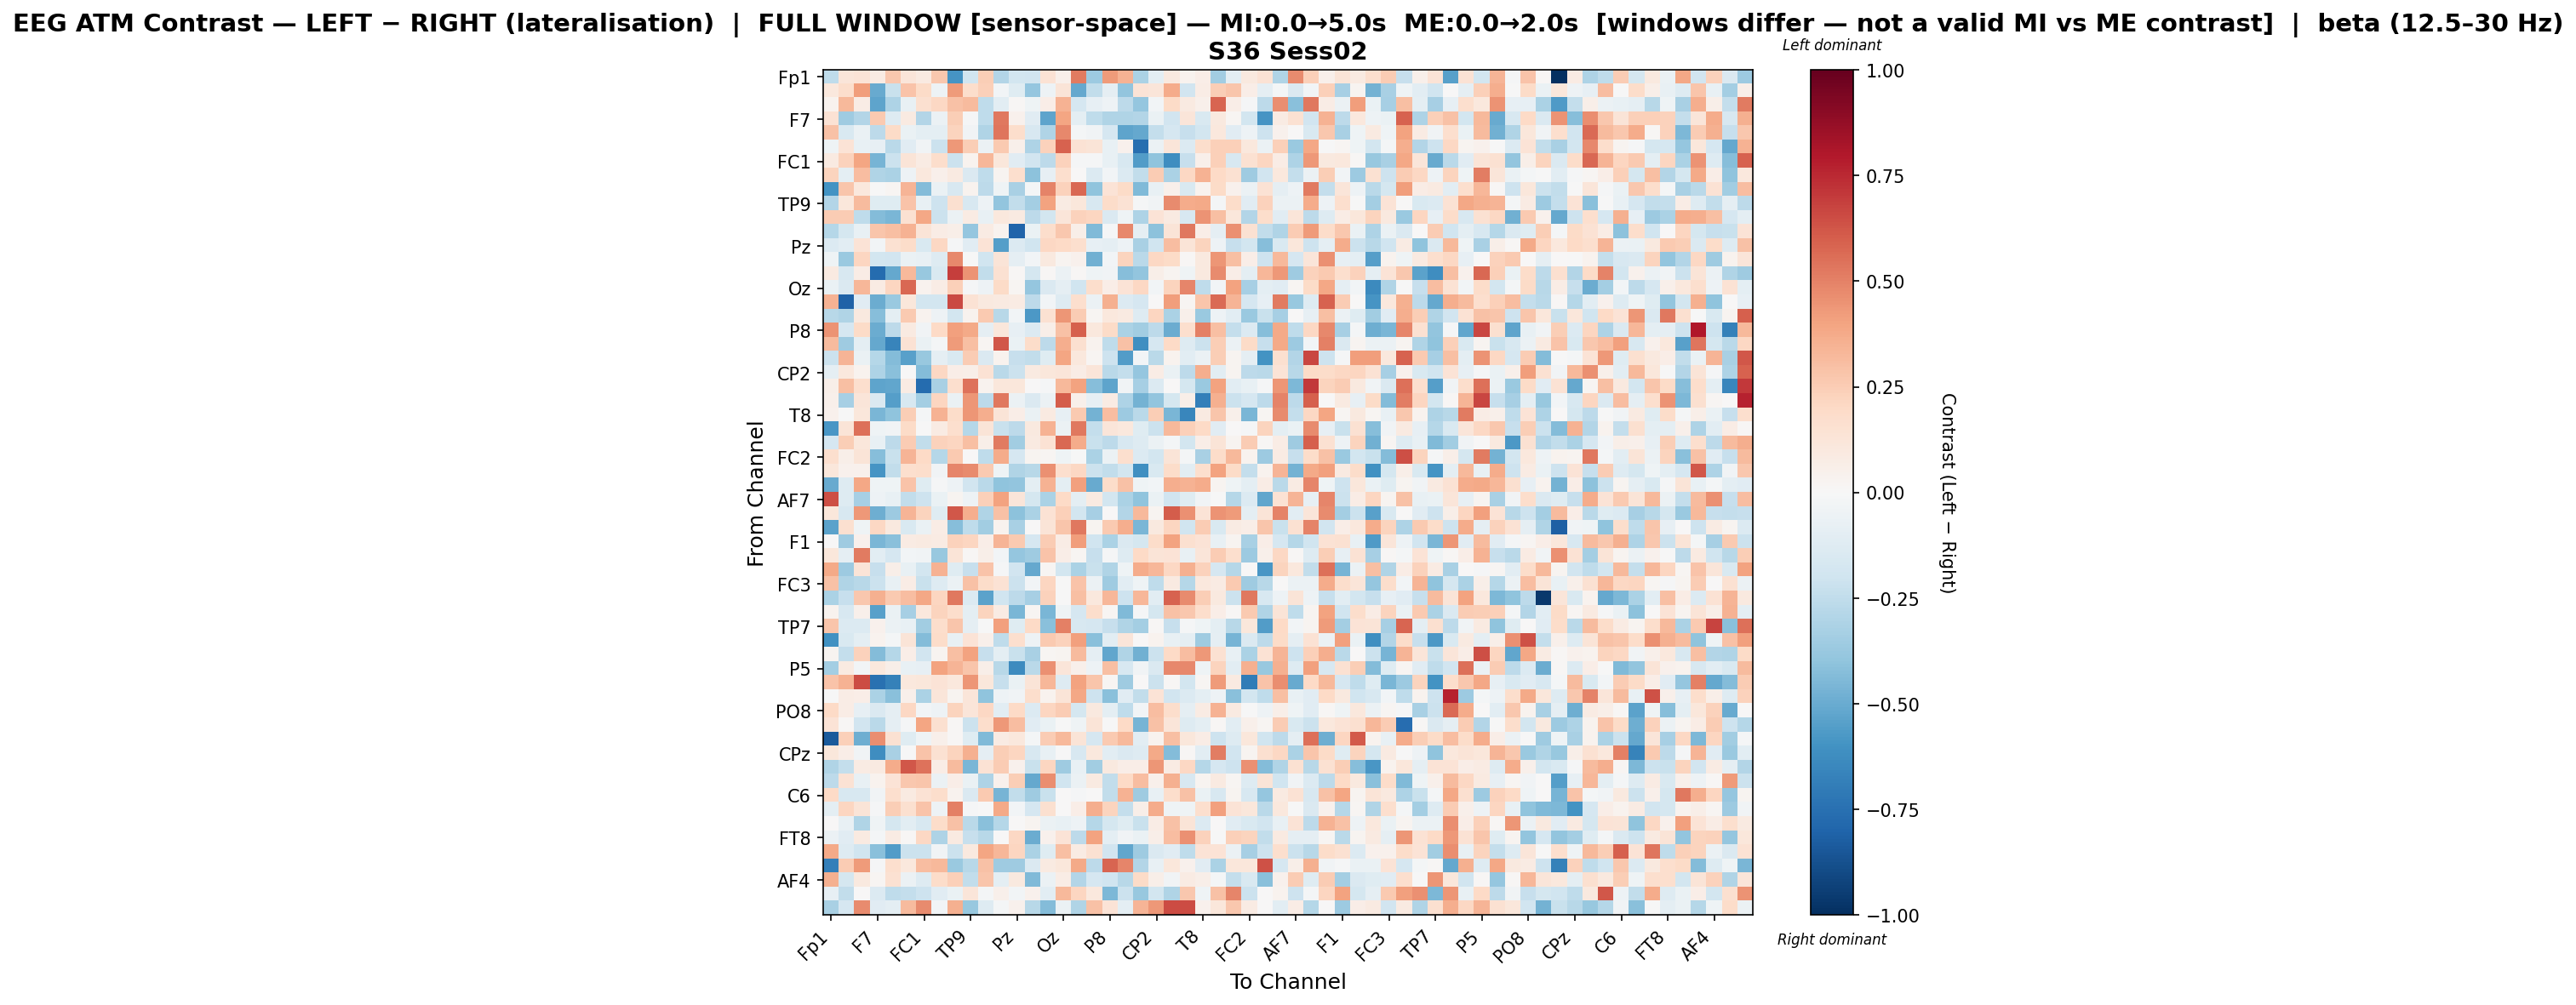

The file beside this chart, header and first rows:
, Fp1, Fz, F3, F7, FT9, FC5, FC1, C3, T7, TP9, CP5, CP1, Pz, P7, O1, Oz, O2, P4, P8, TP10, CP6, CP2, Cz
Fp1, -0.2515, 0.1242, 0.1389, 0.08519, 0.2711, 0.1232, 0.09279, 0.2696, -0.5866, -0.1981, 0.2489, -0.2935, -0.1847, -0.1945, 0.1451, 0.05128, 0.5189, -0.3656, 0.428, 0.3475, -0.3143, -0.09774, 0.09996
Fz, 0.1027, 0.1768, 0.4204, -0.5014, -0.2251, 0.2813, 0.1913, -0.05174, 0.4296, 0.1788, 0.2371, -0.02356, -0.1246, -0.3866, -0.05415, 0.1301, -0.5088, -0.2499, -0.09282, -0.3948, 0.1354, 0.1202, 0.369
F3, 0.03689, 0.3212, 0.07466, -0.5267, -0.3091, -0.07129, 0.1593, 0.2107, 0.2918, 0.3153, -0.2528, -0.1072, 0.01328, -0.04341, 0.06322, 0.3473, -0.1671, -0.08514, -0.05091, -0.2613, -0.3841, -0.02716, 0.194
F7, 0.1484, -0.3565, -0.2962, 0.2597, -0.1251, 0.08841, -0.2946, -0.0577, 0.2453, -0.009352, -0.2551, 0.5248, 0.04553, -0.1159, -0.5288, 0.3981, -0.09988, -0.2512, -0.3006, -0.2988, -0.2906, -0.064, -0.1893
FT9, 0.2944, -0.1501, -0.06621, -0.2579, 0.1903, -0.06433, -0.1007, -0.09558, 0.2254, -0.03882, -0.3015, 0.5318, 0.1747, -0.1607, -0.2975, 0.4783, -0.02307, -0.03401, -0.1684, -0.5307, -0.5124, -0.2362, -0.1653
FC5, -0.04091, 0.1377, -0.07728, -0.08439, -0.2662, -0.1126, -0.03461, -0.2139, 0.4299, 0.2431, -0.05627, 0.26, 0.05278, -0.3125, 0.2296, 0.5878, 0.1458, 0.1272, -0.07342, 0.0391, -0.7532, -0.06131, 0.1214
FC1, 0.08692, 0.2289, 0.392, -0.4667, -0.2136, 0.1261, 0.08085, 0.1795, -0.2175, 0.03631, 0.3299, 0.1143, -0.1111, -0.1897, -0.2582, 0.2297, -0.01065, -0.007983, -0.07299, -0.1593, -0.561, -0.3989, -0.6182
C3, 0.2195, -0.09579, 0.3101, -0.3003, -0.3159, -0.04757, 0.1048, 0.05042, 0.08602, -0.1422, -0.2503, 0.03059, 0.1647, -0.4084, -0.07962, 0.169, 0.004656, -0.1372, -0.03011, -0.139, -0.2429, 0.2563, -0.3182
T7, -0.6014, 0.2761, 0.109, -0.005715, 0.01792, 0.3403, -0.4342, -0.06706, -0.1609, 0.03668, -0.2647, -0.046, -0.3215, -0.01609, 0.4961, 0.2279, 0.5741, -0.4004, 0.1385, 0.1931, -0.4436, -0.07271, 0.05424
TP9, -0.2943, 0.1103, 0.3168, -0.1193, -0.1214, 0.289, -0.07152, -0.2107, 0.1595, -0.1575, -0.0476, -0.393, -0.2486, -0.3396, 0.4045, 0.08408, 0.1125, -0.1621, 0.1869, 0.1435, -0.01137, -0.03845, 0.4738
CP5, 0.2503, 0.2544, -0.2555, -0.4336, -0.4588, 0.1519, 0.3869, -0.2175, -0.06103, 0.08282, -0.07334, 0.1083, 0.0934, -0.2626, -0.1821, 0.1241, 0.2335, 0.2149, -0.1451, -0.04288, -0.3105, 0.1383, 0.09373
CP1, -0.2838, -0.1741, -0.07398, 0.2741, 0.304, 0.3459, 0.1313, 0.07564, 0.0608, -0.3832, 0.08525, 0.0318, -0.8017, -0.06527, 0.1773, 0.2701, 0.05754, -0.4412, -0.01287, 0.482, -0.09129, -0.4072, 0.1272
Pz, -0.1401, -0.1071, 0.1388, -0.02942, 0.1507, 0.1852, -0.153, 0.2081, -0.01258, -0.1104, 0.1353, -0.5484, -0.1372, -0.2015, 0.2041, 0.1989, 0.1701, -0.08506, -0.08712, -0.05004, -0.3224, -0.2008, 0.3063
P7, -0.04615, -0.3703, 0.2126, -0.1832, -0.1885, -0.06451, -0.07165, -0.1254, 0.4828, -0.004859, -0.1967, 0.129, -0.09005, -0.02379, 0.09813, 0.02732, 0.04683, -0.4833, -0.02583, 0.2214, -0.2678, 0.2047, 0.1941
O1, 0.09134, -0.1634, 0.07607, -0.7701, -0.5134, 0.3216, -0.382, -0.1514, 0.6924, 0.4461, -0.2447, 0.1541, 0.01352, -0.1761, 0.01043, -0.06187, 0.008225, -0.04341, -0.03485, -0.426, -0.3932, 0.05652, 0.02629
Oz, -0.06931, -0.1448, 0.3321, 0.07852, 0.2117, 0.5732, 0.03627, 0.07701, 0.2377, -0.009816, -0.04704, 0.195, 0.01891, -0.3854, -0.1454, -0.08822, -0.1962, 0.1735, 0.06309, 0.1342, 0.2075, -0.02521, 0.22
O2, 0.3458, -0.8096, -0.114, -0.4941, -0.3692, 0.1138, -0.1808, -0.187, 0.6632, 0.1424, 0.09665, 0.09345, 0.07862, -0.262, -0.03089, -0.126, 0.169, -0.05559, 0.3585, -0.1349, -0.1673, 0.0029, 0.4203
P4, -0.2767, -0.2978, 0.0987, -0.4246, -0.09477, 0.2647, 0.03899, -0.05117, -0.1841, 0.03444, 0.2599, -0.2742, -0.02618, -0.575, 0.1494, 0.4384, 0.2548, 0.02083, 0.1077, 0.08937, -0.1293, 0.216, -0.3157
P8, 0.4518, -0.1711, 0.1927, -0.4957, -0.2604, 0.08708, -0.03791, 0.2002, 0.4064, 0.3822, -0.09312, 0.1105, -0.08314, -0.1382, 0.05678, 0.2896, 0.6015, 0.1025, 0.1901, -0.3151, -0.3439, -0.2652, -0.494
TP10, 0.3181, -0.3553, -0.09458, -0.5092, -0.6638, 0.1479, -0.06756, -0.01771, 0.4243, 0.2977, 0.01693, 0.6179, -0.06847, 0.1822, -0.2596, 0.3627, 0.162, 0.03448, -0.2574, 0.2933, -0.6151, -0.1651, 0.2015
CP6, -0.2132, 0.3437, -0.06887, -0.2856, -0.4369, -0.5427, -0.3813, -0.08814, -0.1486, 0.2515, -0.1429, 0.03129, -0.2303, -0.246, -0.1215, 0.3983, 0.1065, 0.02112, -0.2049, -0.5619, -0.02564, -0.2672, 0.03207
CP2, -0.09218, 0.1027, 0.0329, -0.3114, -0.4197, 0.007167, -0.4302, 0.2075, 0.07026, 0.05521, 0.1452, -0.2681, -0.2121, 0.09241, 0.1134, 0.119, 0.0711, 0.1183, -0.2673, -0.2418, -0.3857, 0.07675, -0.06616
Cz, 0.06182, 0.3024, 0.1657, -0.5299, -0.5222, 0.08161, -0.7678, -0.3271, 0.1711, 0.5463, 0.03801, 0.112, 0.1105, 0.0002271, -0.01478, 0.3227, 0.4059, -0.4275, -0.5287, -0.034, -0.3301, -0.1339, 0.004233
C4, 0.05278, -0.3349, 0.119, -0.1409, -0.5506, -0.1616, -0.341, 0.215, -0.06678, 0.4395, -0.258, 0.5303, -0.05801, -0.1467, -0.05529, 0.6045, 0.05332, -0.08322, 0.07907, -0.3114, -0.4726, -0.3949, -0.1781
T8, 0.04111, -0.004966, 0.1162, -0.4549, -0.4021, 0.2484, -0.01841, 0.3443, 0.18, 0.4412, 0.3668, 0.125, 0.06841, -0.0648, 0.09308, -0.08319, 0.2628, -0.4746, 0.3093, -0.3595, -0.2733, 0.2488, -0.4559
FT10, -0.5855, 0.13, 0.5489, -0.04321, -0.03873, 0.1921, -0.001983, 0.08029, 0.1682, -0.2863, 0.1274, -0.2259, -0.2605, 0.1009, 0.3478, -0.05801, 0.5237, -0.2415, 0.1195, 0.1028, -0.1231, -0.2137, 0.3271
FC6, -0.1687, 0.2432, 0.1168, -0.07497, -0.2588, 0.2569, -0.2431, 0.2339, 0.2132, 0.2972, 0.05576, 0.5178, -0.3502, 0.09346, 0.1434, 0.5749, 0.3694, -0.2247, -0.2635, -0.1586, -0.1271, -0.06025, -0.01733
FC2, 0.1645, 0.05952, 0.1323, -0.423, -0.2238, 0.3383, 0.1955, -0.2847, 0.2601, 0.005011, -0.2528, 0.3703, -0.1671, 0.0249, 0.02136, -0.04311, -0.001285, -0.3194, -0.05868, 0.1676, -0.1405, -0.1843, 0.1292
F4, 0.1153, 0.04445, 0.04404, -0.5889, -0.2467, 0.1677, 0.1764, -0.03419, 0.4885, 0.4695, 0.2617, -0.04263, -0.3014, -0.2769, 0.4551, 0.1671, 0.2087, -0.2183, -0.2493, -0.1797, -0.6098, -0.1512, 0.1822
F8, -0.5023, -0.131, 0.3863, -0.04199, -0.04318, 0.287, -0.1194, -0.01427, -0.05246, -0.1892, -0.272, -0.4011, -0.3922, -0.09686, 0.3458, -0.1005, 0.4136, -0.5051, 0.1814, 0.2954, -0.04015, -0.03112, 0.3647
AF7, 0.6454, -0.1258, -0.3312, -0.05445, -0.07289, -0.246, -0.2057, -0.06361, 0.02409, -0.052, 0.2352, 0.4007, 0.1196, -0.1761, -0.319, 0.1988, -0.09996, 0.09113, -0.18, -0.3191, -0.4005, -0.06675, -0.203
AF3, 0.1162, -0.1577, 0.4359, -0.4871, -0.3616, 0.3437, 0.2232, -0.1227, 0.6188, 0.3608, -0.2979, 0.2954, -0.414, -0.3138, 0.1461, 0.2388, -0.1831, -0.3347, 0.003106, -0.2949, 0.3226, 0.03029, 0.6032
AFz, -0.5376, 0.16, -0.04166, 0.207, 0.0987, -0.1545, -0.06849, 0.0747, -0.4276, -0.2566, -0.3479, 0.03681, -0.3269, 0.005556, 0.129, 0.2792, 0.5304, 0.0267, 0.2652, 0.3639, -0.4562, 0.09619, 0.2183
F1, 0.002513, -0.3551, 0.04059, -0.4534, -0.4185, 0.07822, 0.09234, 0.07814, 0.2343, 0.2169, 0.0684, 0.3434, 0.2618, -0.1654, 0.2514, 0.07087, 0.4183, -0.1976, -0.3128, -0.1431, -0.1747, 0.1849, 0.4019
F5, 0.1125, -0.08651, 0.5201, -0.1072, -0.171, -0.02689, -0.0341, -0.3778, 0.1276, 0.01562, 0.05614, -0.02818, -0.3885, -0.3529, 0.285, 0.06844, 0.02033, -0.234, -0.01385, -0.1312, 0.198, 0.127, 0.1374
FT7, 0.3774, -0.361, 0.1285, -0.2311, 0.05645, -0.0757, -0.1814, 0.3444, -0.1221, -0.2289, 0.2879, -0.007864, -0.1922, -0.5114, 0.02318, -0.187, -0.3129, -0.2243, -0.3036, -0.04637, 0.3697, 0.333, 0.2092
FC3, 0.2943, -0.3, -0.2766, -0.2115, -0.0753, 0.07405, -0.2215, -0.1256, -0.05523, 0.2956, 0.1862, 0.1479, -0.2179, -0.02839, 0.2126, -0.007152, 0.2885, -0.05519, -0.3539, -0.1037, -0.03976, -0.2536, 0.09222
C1, -0.3155, -0.2277, 0.2662, 0.3547, 0.262, 0.3123, 0.3887, 0.2125, 0.5258, -0.1383, -0.5336, -0.2028, -0.2619, -0.3353, 0.2305, -0.004581, 0.2982, 0.1026, 0.3282, -0.2051, 0.3326, -0.1051, 0.5902
C5, 0.03814, -0.1636, 0.05394, -0.5399, -0.06654, -0.3304, 0.1077, 0.2204, 0.1793, -0.09409, 0.2198, 0.08213, -0.4586, 0.02219, -0.4594, -0.04282, -0.1715, 0.1795, 0.01622, -0.4401, -0.01078, -0.1782, 0.2943
TP7, 0.2754, -0.1381, -0.138, 0.04534, -0.06178, -0.07768, -0.3469, 0.1791, 0.2771, -0.09295, -0.002333, 0.4115, -0.1202, 0.1991, -0.4182, 0.5068, -0.1618, -0.1714, -0.2317, -0.2996, -0.3421, 0.01249, -0.2314
CP3, -0.6047, -0.1543, -0.1003, 0.03175, -0.01968, 0.1313, -0.4358, 0.1808, -0.07661, 0.1359, 0.05372, -0.2573, 0.168, -0.04916, 0.2593, 0.2271, 0.4124, -0.4198, -0.1062, 0.1224, 0.0007258, 0.03156, -0.07093
P1, 0.02821, -0.2367, 0.231, -0.4317, -0.2874, 0.06392, -0.1891, 0.02448, 0.2992, 0.4049, -0.2276, -0.09716, -0.2238, -0.3276, 0.01664, 0.02536, 0.3133, -0.09061, -0.5227, -0.3, -0.4771, -0.2123, 0.1957
P5, -0.3389, 0.09008, -0.02624, 0.1019, 0.0612, -0.0775, -0.08062, 0.4049, 0.3426, 0.2746, 0.06154, -0.2771, -0.6261, -0.2697, 0.4574, 0.1181, 0.04946, -0.05386, 0.2978, -0.1614, -0.03739, -0.1461, 0.4809
PO7, 0.2858, 0.3455, 0.6504, -0.7489, -0.6778, 0.1068, 0.1097, 0.133, 0.1046, 0.4445, 0.1141, -0.2325, -0.0647, 0.1321, 0.3282, -0.1282, 0.4034, 0.2735, 0.01997, -0.3574, 0.005632, -0.2168, 0.01063
PO4, -0.005722, 0.07063, 0.06308, -0.3141, -0.4189, 0.05415, -0.3169, 0.1241, 0.0266, 0.1209, -0.4057, -0.05021, -0.03618, 0.1737, 0.0315, 0.1272, 0.3868, -0.2069, -0.4195, -0.1155, -0.2486, 0.1357, -0.1881
PO8, 0.2008, 0.07664, -0.08257, -0.1421, -0.09041, 0.2095, -0.02658, -0.05069, 0.2219, 0.1201, 0.2037, -0.1087, 0.1983, -0.1384, 0.2172, 0.2536, -0.1764, 0.09496, -0.09434, -0.2552, -0.02817, 0.3054, 0.1796
P6, 0.1331, 0.01363, -0.1879, -0.2657, -0.08619, -0.009183, 0.396, 0.1609, 0.009679, -0.2143, 0.1776, 0.4369, 0.3084, -0.1123, -0.06577, -0.004477, -0.04652, 0.1267, -0.0008211, 0.2008, -0.4618, 0.2965, 0.1176
P2, -0.8362, 0.2421, -0.4845, 0.4662, 0.149, -0.1224, -0.04305, 0.04999, 0.01201, -0.1243, -0.4438, 0.08551, 0.1044, -0.02043, 0.2565, 0.3219, 0.1314, -0.1717, 0.2617, 0.326, -0.1086, 0.0364, 0.3023
CPz, 0.1129, 0.06637, -0.03609, -0.6228, -0.3273, -0.0003175, 0.2815, 0.1498, 0.2197, 0.3559, -0.08648, 0.2453, 0.2179, -0.1573, -0.0705, -0.002729, -0.1595, 0.1052, -0.1027, -0.1419, -0.1255, 0.3828, -0.4368
CP4, -0.2984, -0.2396, 0.08061, 0.09036, 0.3721, 0.6242, 0.54, 0.07148, 0.3172, -0.4581, 0.1416, 0.2566, 0.04462, -0.2241, 0.2121, -0.3564, -0.0704, -0.3455, 0.09563, 0.06543, 0.06436, 0.4412, 0.08004
TP8, -0.2646, 0.1443, -0.07474, 0.0346, 0.1336, 0.269, 0.275, -0.05853, 0.06297, -0.0659, -0.3056, 0.04344, 0.247, -0.5086, 0.4675, -0.1969, -0.0616, 0.08723, -0.2424, 0.1955, 0.3117, 0.05184, 0.352
C6, 0.1954, -0.1576, -0.1628, -0.03844, 0.1677, 0.08995, 0.1447, 0.1763, 0.0335, -0.1427, 0.259, -0.4666, -0.2457, -0.3588, -0.2214, 0.003338, -0.009233, 0.005387, -0.2492, 0.3504, -0.3565, -0.07129, 0.1792
C2, -0.09384, 0.2162, 0.1285, -0.008579, 0.2482, 0.1615, 0.2885, -0.04791, 0.5019, -0.01044, -0.002317, 0.3802, -0.03118, -0.1659, 0.1629, 0.00286, 0.06652, 0.3603, 0.2196, -0.2404, 0.05618, 0.3707, -0.04257
FC4, 0.00411, -0.07522, -0.3002, -0.04332, -0.1731, -0.1057, -0.1627, 0.1867, 0.2933, -0.2711, -0.4146, -0.2836, 0.005955, 0.02435, -0.05963, -0.0772, -0.05024, -0.2888, -0.173, -0.1245, -0.2226, 0.07586, 0.295
FT8, -0.05586, -0.1156, 0.08751, -0.02165, 0.08116, 0.0148, 0.2037, -0.3072, 0.09194, -0.2299, -0.2763, 0.004389, 0.2066, -0.4995, 0.04022, 0.1336, -0.2636, 0.4025, -0.09993, -0.03738, -0.06985, 0.05519, 0.3062
F6, 0.375, -0.1283, -0.2006, -0.4158, -0.5557, -0.2154, -0.2183, -0.03693, -0.2151, 0.09654, 0.3934, 0.3328, 0.2114, -0.3165, -0.1241, 0.2989, 0.08149, 0.1561, -0.193, -0.5231, -0.3571, -0.143, -0.1167
AF8, -0.6841, 0.251, 0.4237, -0.008985, 0.17, 0.1043, 0.3105, 0.3271, -0.3722, -0.2806, 0.2903, -0.3558, -0.3517, -0.145, 0.0894, 0.1163, 0.3797, -0.2595, 0.5854, 0.491, -0.2961, -0.07661, 0.1132
AF4, 0.3536, -0.1785, 0.0956, 0.01658, 0.151, -0.06218, -0.1281, 0.1807, 0.2393, -0.2491, 0.2739, -0.09978, 0.1015, -0.4409, -0.05776, 0.07621, -0.2916, -0.1685, -0.1996, -0.2798, 0.1933, 0.05693, -0.03326
F2, -0.07905, -0.2479, 0.005512, -0.133, -0.2506, -0.2388, -0.2089, -0.1107, -0.06997, 0.1202, -0.0186, 0.05455, -0.02838, 0.04086, -0.1018, 0.326, 0.2172, 0.1044, -0.4466, -0.211, -0.3757, -0.1867, -0.2982
FCz, -0.3251, -0.168, 0.4743, -0.1149, -0.09474, 0.3178, 0.4763, -0.02849, 0.3524, -0.3757, -0.1301, -0.02241, 0.04281, -0.2805, -0.4356, -0.06122, -0.2998, 0.2893, 0.1351, -0.09428, 0.3387, 0.4344, 0.6557
